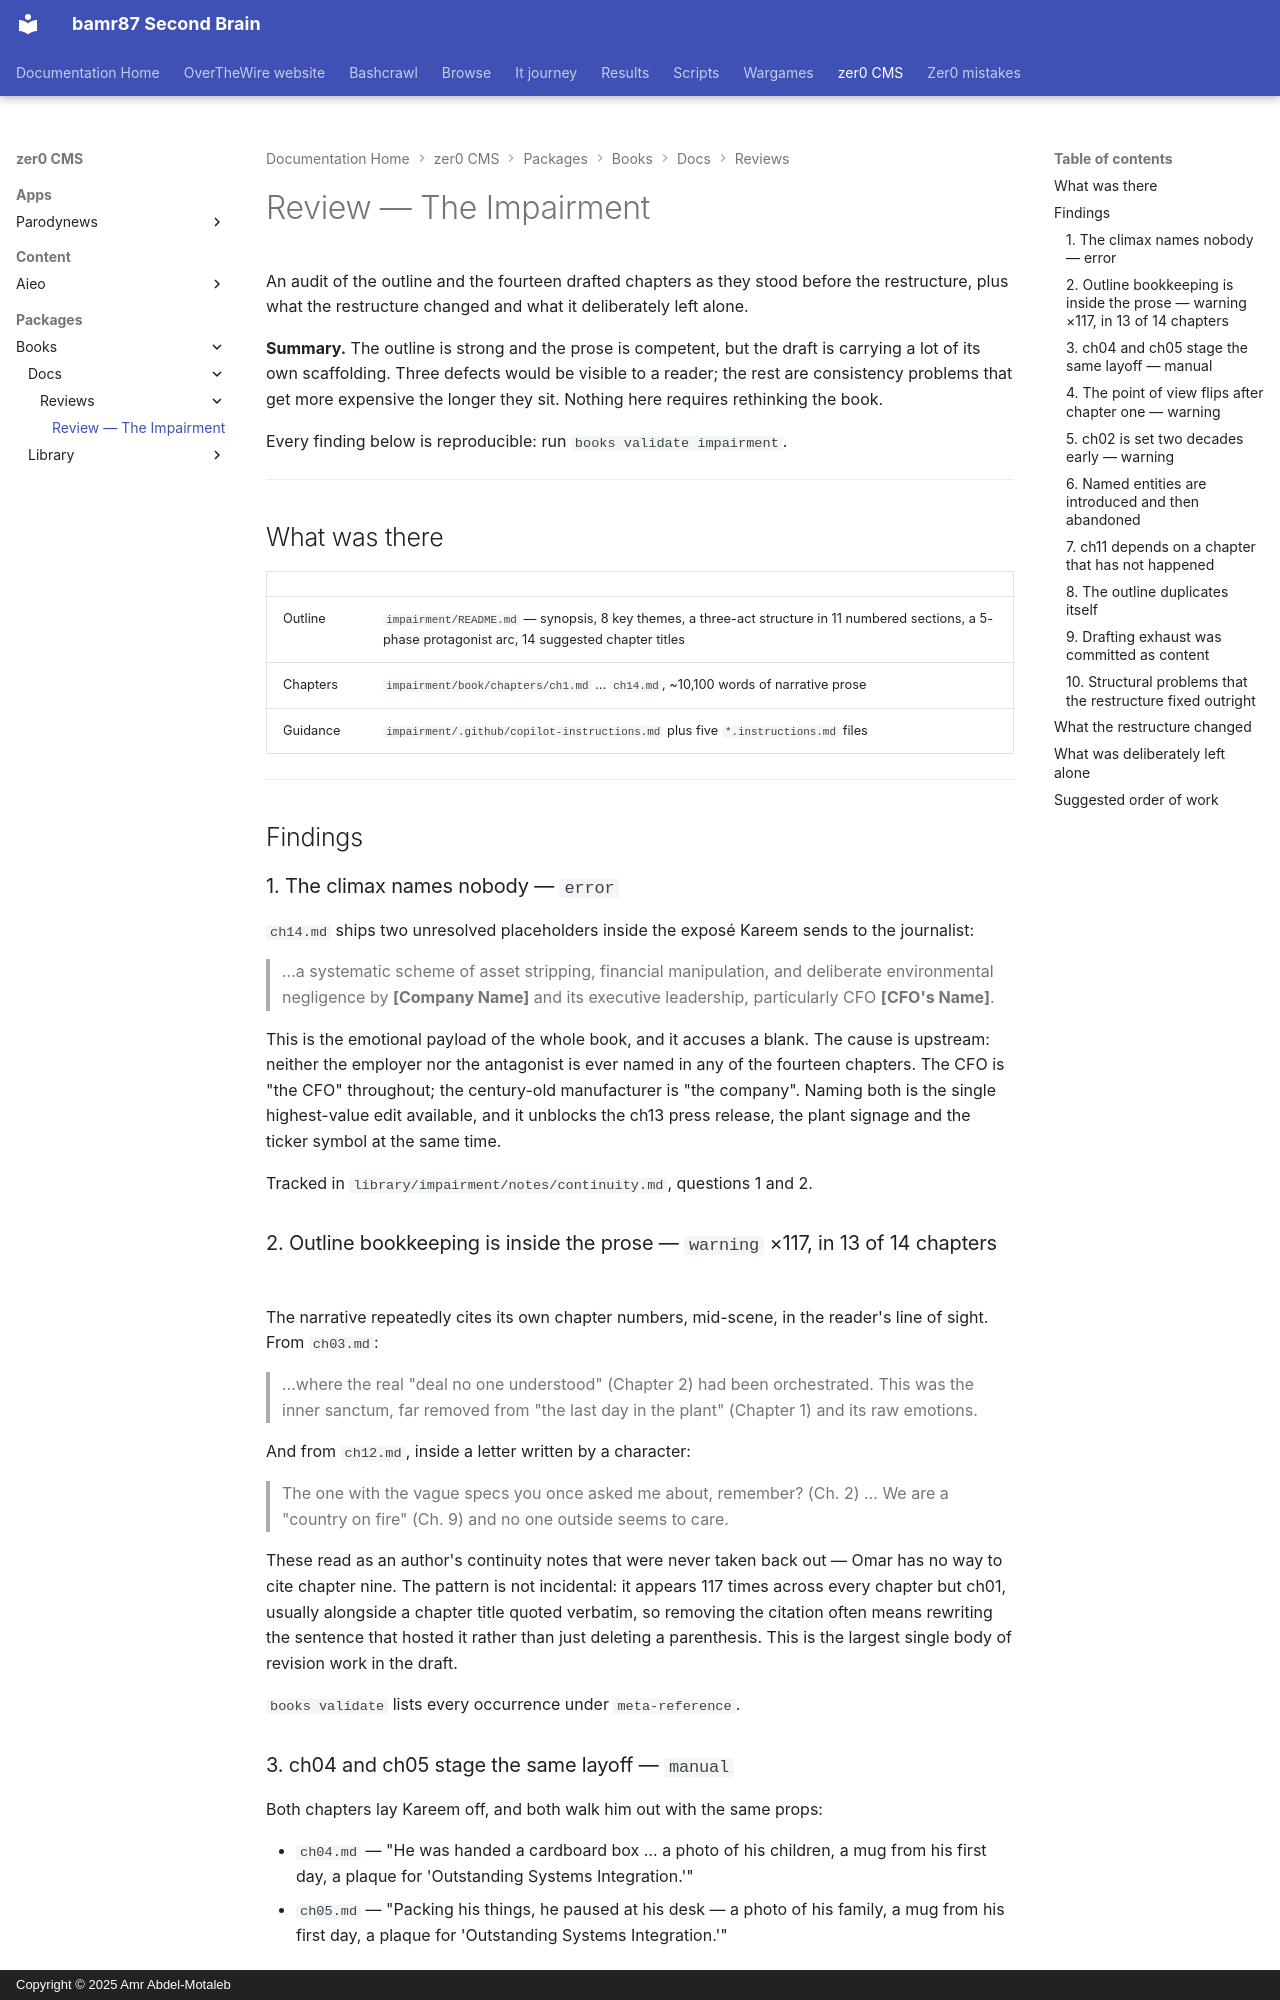

repository: bamr87/README · page: zer0-CMS/packages/books/docs/reviews/impairment/index.html · generator: mkdocs · copyright: Copyright © 2025 Amr Abdel-Motaleb

---
source_file: packages/books/docs/reviews/impairment.md
source_repo: bamr87/zer0-CMS
source_url: https://github.com/bamr87/zer0-CMS/blob/main/packages/books/docs/reviews/impairment.md
title: Review — The Impairment
---
# Review — The Impairment

An audit of the outline and the fourteen drafted chapters as they stood before the restructure, plus what the restructure changed and what it deliberately left alone.

**Summary.** The outline is strong and the prose is competent, but the draft is carrying a lot of its own scaffolding. Three defects would be visible to a reader; the rest are consistency problems that get more expensive the longer they sit. Nothing here requires rethinking the book.

Every finding below is reproducible: run `books validate impairment`.

---

## What was there

| | |
| --- | --- |
| Outline | `impairment/README.md` — synopsis, 8 key themes, a three-act structure in 11 numbered sections, a 5-phase protagonist arc, 14 suggested chapter titles |
| Chapters | `impairment/book/chapters/ch1.md` … `ch14.md`, ~10,100 words of narrative prose |
| Guidance | `impairment/.github/copilot-instructions.md` plus five `*.instructions.md` files |

---

## Findings

### 1. The climax names nobody — `error`

`ch14.md` ships two unresolved placeholders inside the exposé Kareem sends to the journalist:

> …a systematic scheme of asset stripping, financial manipulation, and deliberate environmental negligence by **[Company Name]** and its executive leadership, particularly CFO **[CFO's Name]**.

This is the emotional payload of the whole book, and it accuses a blank. The cause is upstream: neither the employer nor the antagonist is ever named in any of the fourteen chapters. The CFO is "the CFO" throughout; the century-old manufacturer is "the company". Naming both is the single highest-value edit available, and it unblocks the ch13 press release, the plant signage and the ticker symbol at the same time.

Tracked in `library/impairment/notes/continuity.md`, questions 1 and 2.

### 2. Outline bookkeeping is inside the prose — `warning` ×117, in 13 of 14 chapters

The narrative repeatedly cites its own chapter numbers, mid-scene, in the reader's line of sight. From `ch03.md`:

> …where the real "deal no one understood" (Chapter 2) had been orchestrated. This was the inner sanctum, far removed from "the last day in the plant" (Chapter 1) and its raw emotions.

And from `ch12.md`, inside a letter written by a character:

> The one with the vague specs you once asked me about, remember? (Ch. 2) … We are a "country on fire" (Ch. 9) and no one outside seems to care.

These read as an author's continuity notes that were never taken back out — Omar has no way to cite chapter nine. The pattern is not incidental: it appears 117 times across every chapter but ch01, usually alongside a chapter title quoted verbatim, so removing the citation often means rewriting the sentence that hosted it rather than just deleting a parenthesis. This is the largest single body of revision work in the draft.

`books validate` lists every occurrence under `meta-reference`.
